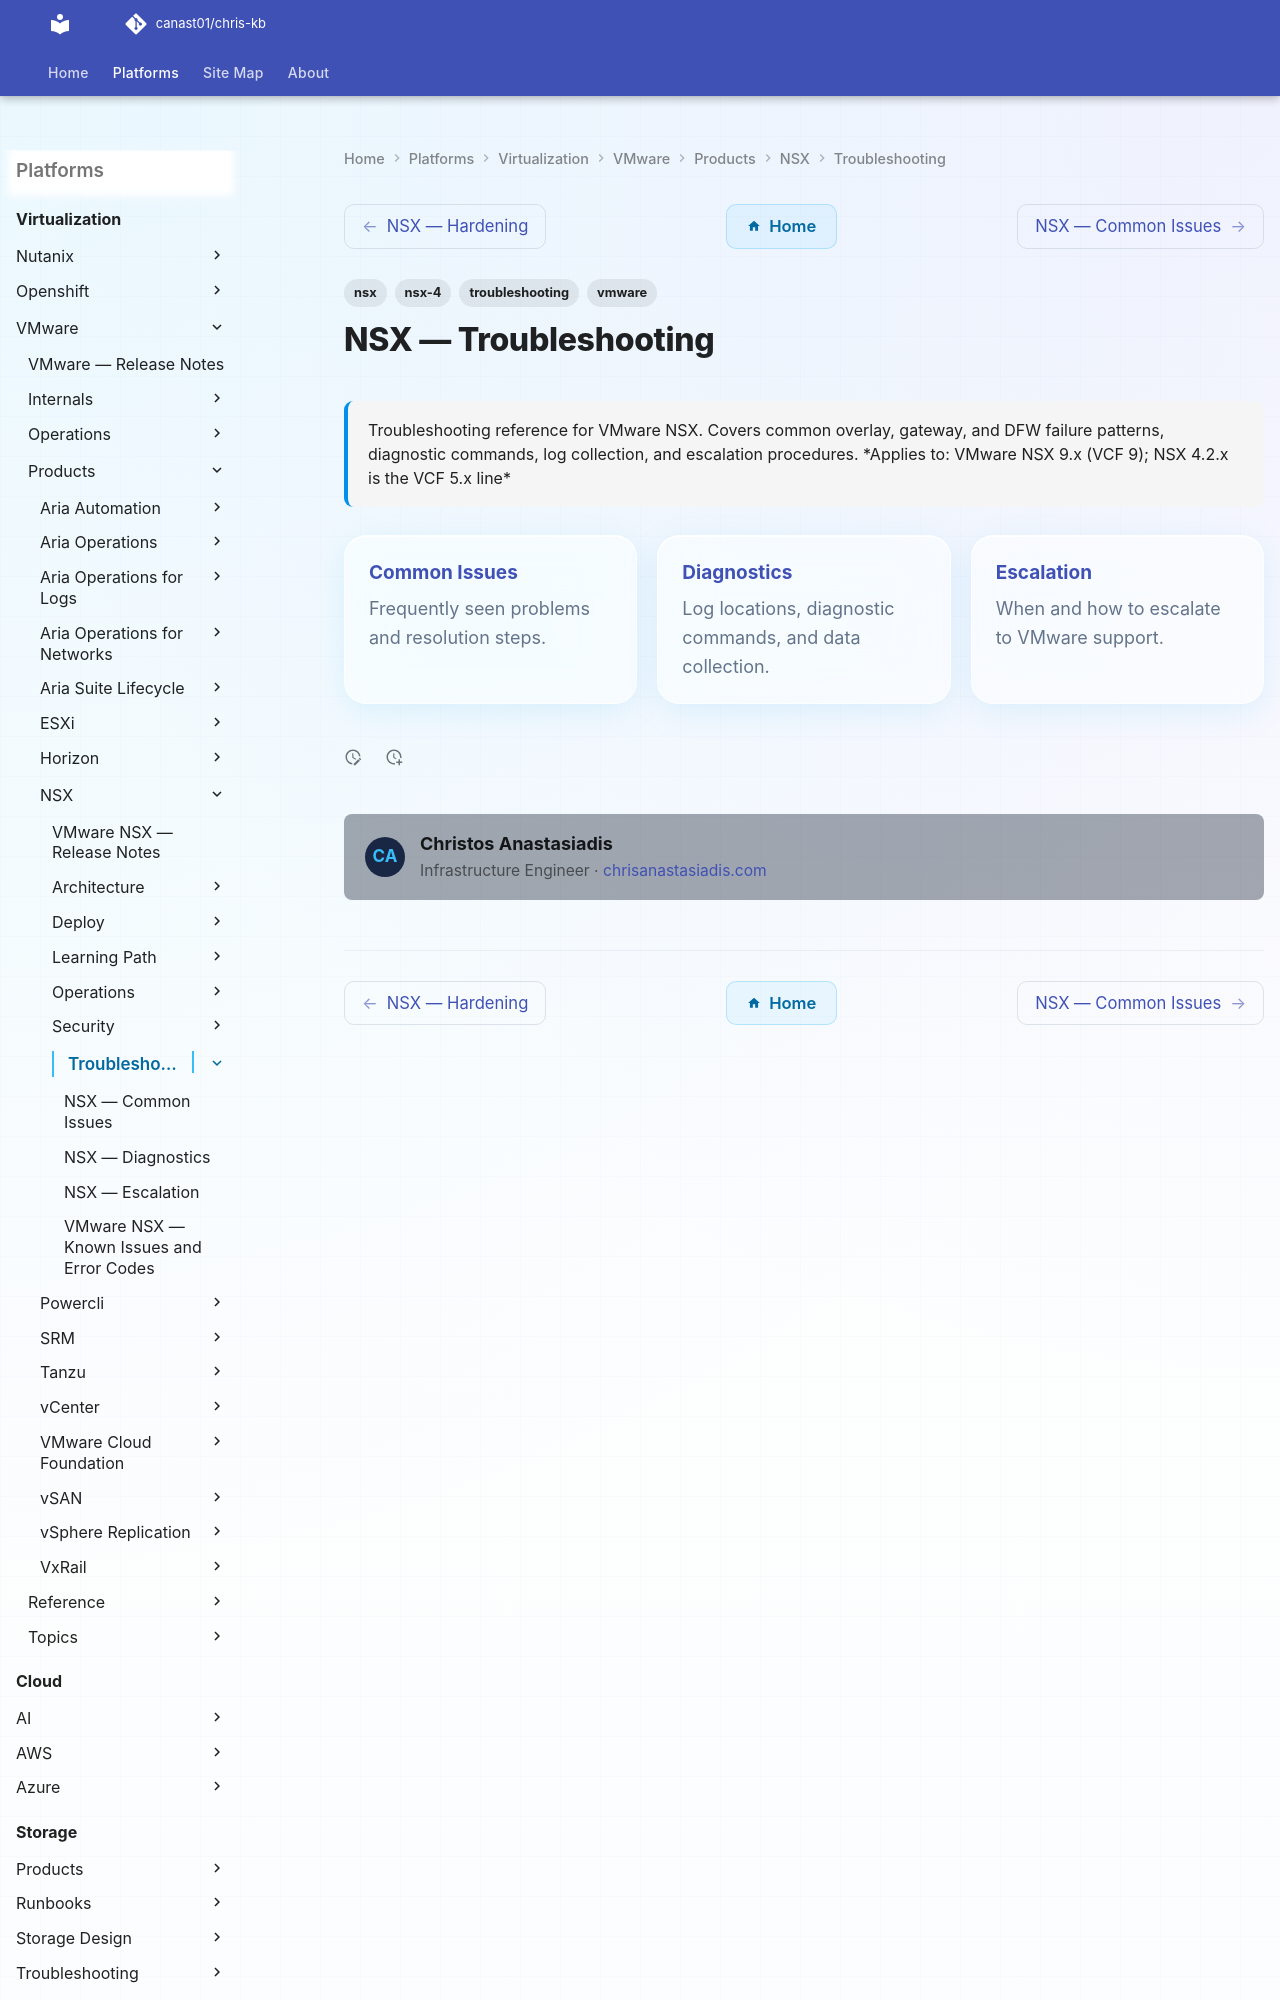

repository: canast01/chris-kb · page: virtualization/vmware/products/nsx/troubleshooting/index.html · generator: mkdocs

---
tags:
  - nsx
  - nsx-4
  - troubleshooting
  - vmware
search:
  boost: 1.5
description: "Troubleshooting reference for VMware NSX. Covers common overlay, gateway, and DFW failure patterns, diagnostic commands, log collection, and escalation..."
---
